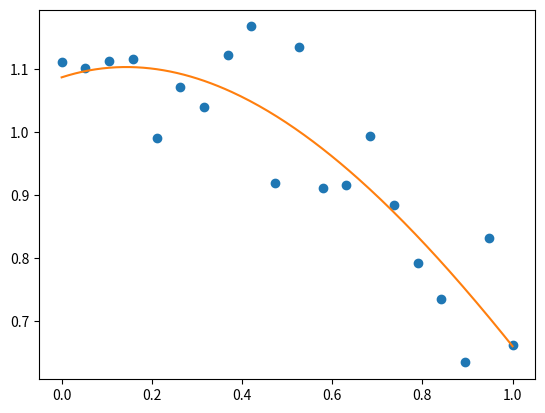
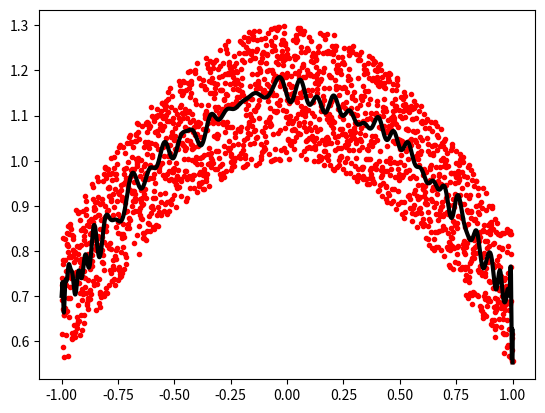

Write Python code to recreate these figures, in order.
#!/usr/bin/env python
# -*- coding: utf-8 -*-

import numpy as np
import matplotlib.pyplot as plt
from matplotlib.backends.backend_pdf import PdfPages
pp = PdfPages('polynomials.pdf')
print("Setup Complete")

p = np.poly1d([3, 2, -1])
print(p(0),p.roots,p.order)

x = np.linspace(0, 1, 20)
y = np.cos(x) + 0.3*np.random.rand(20)
p = np.poly1d(np.polyfit(x, y, 3))
# use a larger number of points for smoother plotting
t = np.linspace(0, 1, 200) 
plt.plot(x, y, 'o', t, p(t), '-')

pp.savefig()
plt.clf()

# coefs in different order!
p = np.polynomial.Polynomial([-1, 2, 3]) 
print(p(0),p.roots())
# In general polynomials do not always expose 'order'
print(p.degree())
x = np.linspace(-1, 1, 2000)
y = np.cos(x) + 0.3*np.random.rand(2000)
p = np.polynomial.Chebyshev.fit(x, y, 90)
plt.plot(x, y, 'r.')
plt.plot(x, p(x), 'k-', lw=3)

pp.savefig()
plt.clf()
pp.close()
